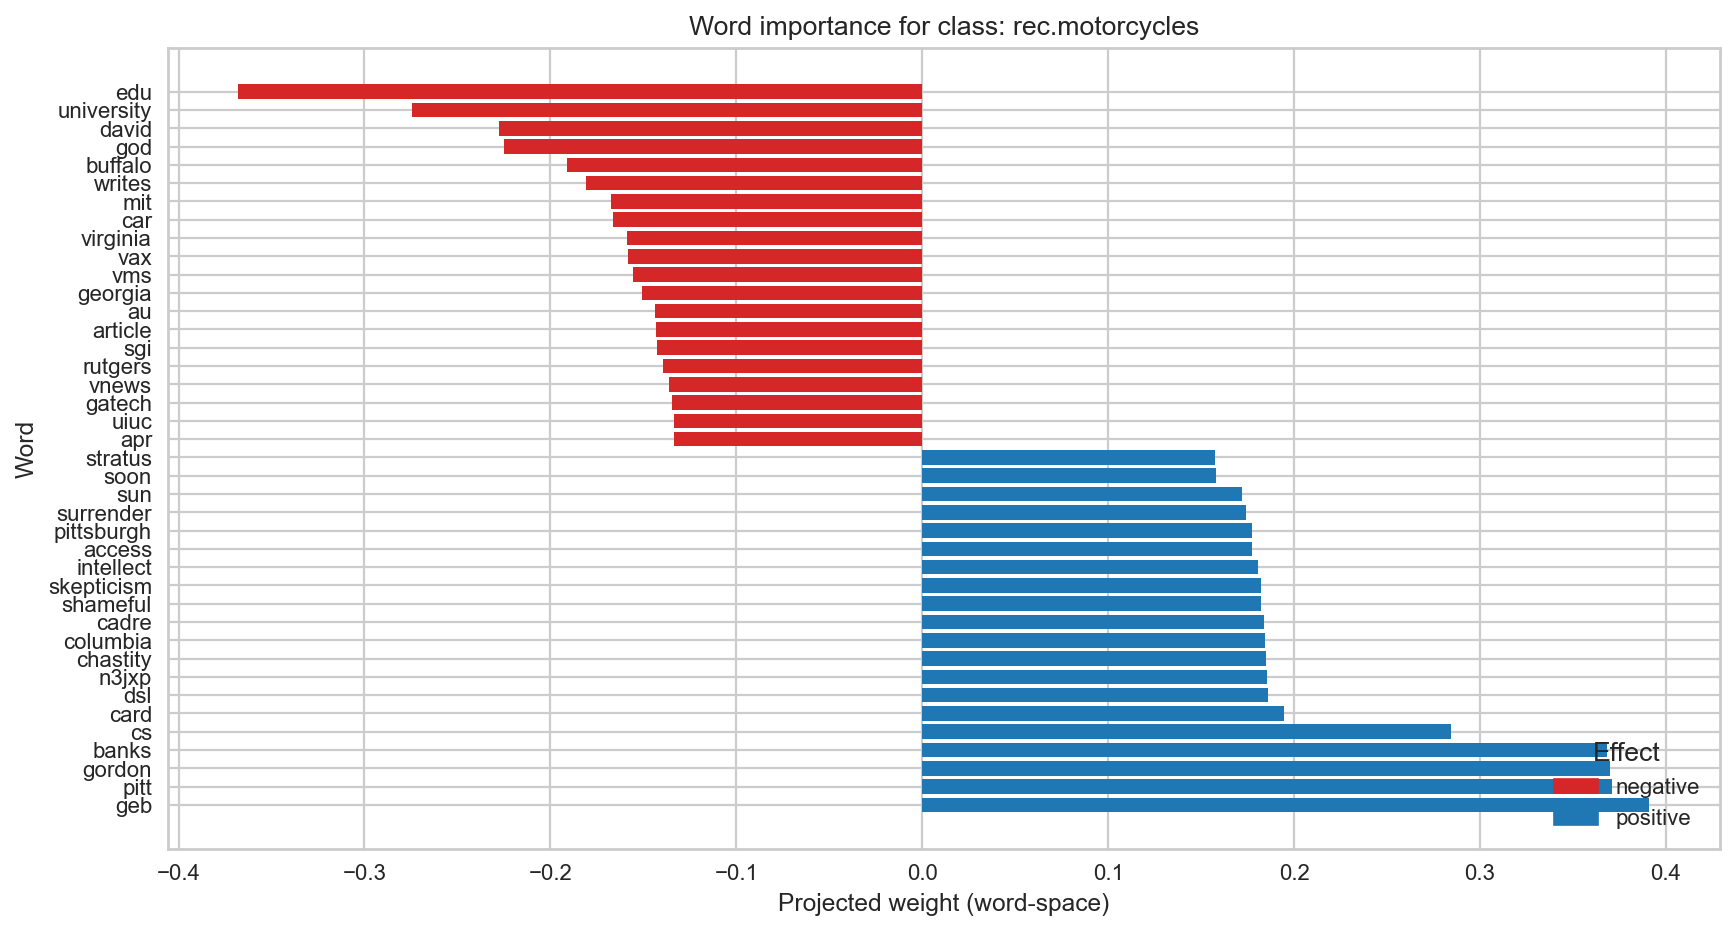

Data behind this chart, as committed beside it:
Word, Weight, Effect
edu, -0.3679, negative
university, -0.2745, negative
david, -0.2274, negative
god, -0.225, negative
buffalo, -0.1909, negative
writes, -0.1809, negative
mit, -0.1672, negative
car, -0.1664, negative
virginia, -0.1588, negative
vax, -0.1585, negative
vms, -0.1555, negative
georgia, -0.1505, negative
au, -0.1436, negative
article, -0.1432, negative
sgi, -0.1425, negative
rutgers, -0.1397, negative
vnews, -0.1361, negative
gatech, -0.1348, negative
uiuc, -0.1335, negative
apr, -0.1333, negative
stratus, 0.1572, positive
soon, 0.1581, positive
sun, 0.1722, positive
surrender, 0.1743, positive
pittsburgh, 0.1773, positive
access, 0.1775, positive
intellect, 0.1807, positive
skepticism, 0.1824, positive
shameful, 0.1824, positive
cadre, 0.1836, positive
columbia, 0.1843, positive
chastity, 0.1848, positive
n3jxp, 0.1854, positive
dsl, 0.186, positive
card, 0.1946, positive
cs, 0.2846, positive
banks, 0.3681, positive
gordon, 0.3698, positive
pitt, 0.3711, positive
geb, 0.3911, positive
